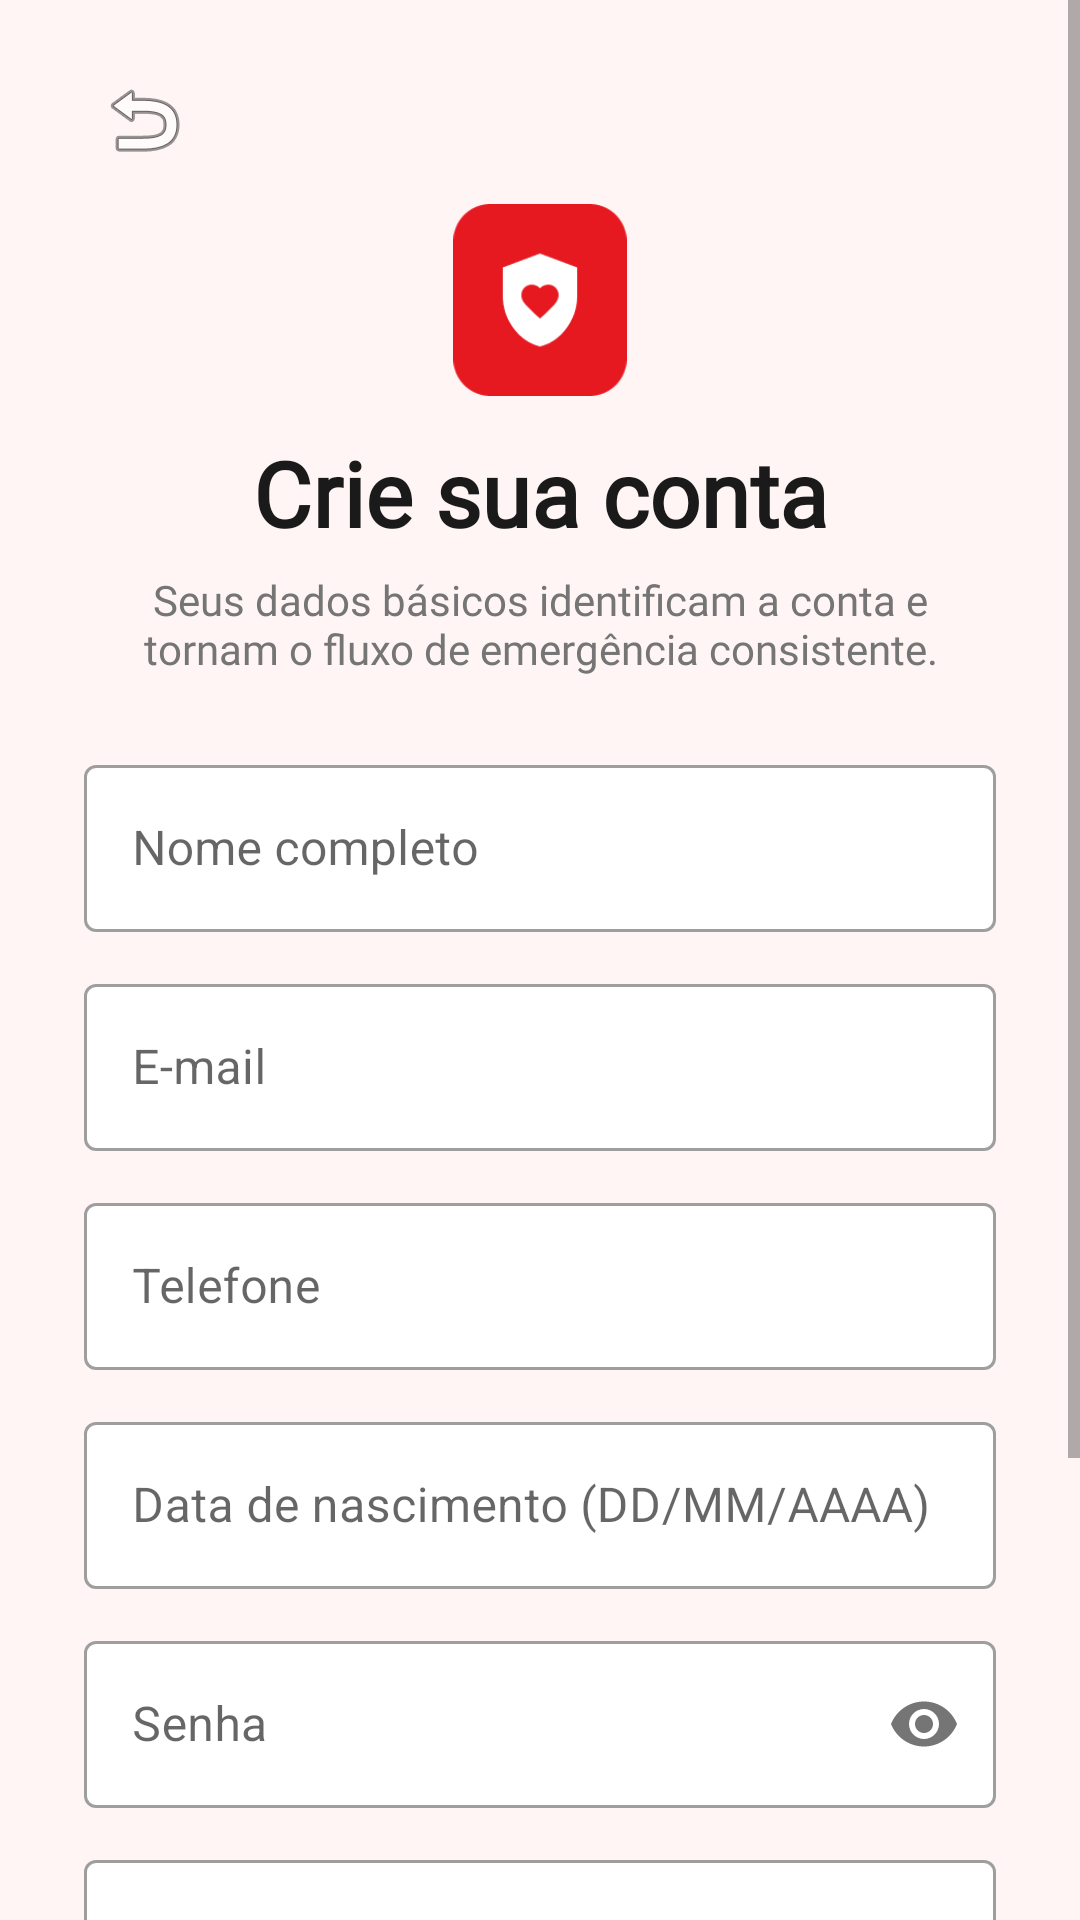

Android layout source for this screen:
<!-- AndroidManifest.xml: activity theme Theme.MaterialComponents.Light.NoActionBar -->
<!-- res/layout/activity_register.xml -->
<?xml version="1.0" encoding="utf-8"?>
<ScrollView xmlns:android="http://schemas.android.com/apk/res/android"
    xmlns:app="http://schemas.android.com/apk/res-auto"
    android:id="@+id/rootRegister"
    android:layout_width="match_parent"
    android:layout_height="match_parent"
    android:background="#FFF5F5"
    android:fillViewport="true">

    <LinearLayout
        android:layout_width="match_parent"
        android:layout_height="wrap_content"
        android:orientation="vertical"
        android:paddingStart="28dp"
        android:paddingEnd="28dp"
        android:paddingBottom="36dp">

        <ImageButton
            android:id="@+id/btnVoltar"
            android:layout_width="40dp"
            android:layout_height="40dp"
            android:layout_marginTop="20dp"
            android:background="@drawable/circle_background"
            android:contentDescription="Voltar"
            android:padding="8dp"
            android:src="@android:drawable/ic_menu_revert" />

        <ImageView
            android:layout_width="64dp"
            android:layout_height="64dp"
            android:layout_gravity="center_horizontal"
            android:layout_marginTop="8dp"
            android:contentDescription="Logo Linha Vital"
            android:src="@drawable/ic_logo" />

        <TextView
            android:layout_width="match_parent"
            android:layout_height="wrap_content"
            android:layout_marginTop="12dp"
            android:fontFamily="@font/newsreader_regular"
            android:gravity="center"
            android:text="Crie sua conta"
            android:textColor="#1A1A1A"
            android:textSize="30sp"
            android:textStyle="bold" />

        <TextView
            android:layout_width="match_parent"
            android:layout_height="wrap_content"
            android:layout_marginTop="6dp"
            android:layout_marginBottom="24dp"
            android:fontFamily="@font/public_sans"
            android:gravity="center"
            android:text="Seus dados básicos identificam a conta e tornam o fluxo de emergência consistente."
            android:textColor="#757575"
            android:textSize="14sp" />

        <com.google.android.material.textfield.TextInputLayout
            style="@style/Widget.MaterialComponents.TextInputLayout.OutlinedBox"
            android:layout_width="match_parent"
            android:layout_height="wrap_content"
            android:hint="Nome completo"
            app:boxBackgroundColor="#FFFFFF">
            <com.google.android.material.textfield.TextInputEditText
                android:id="@+id/etName"
                android:layout_width="match_parent"
                android:layout_height="wrap_content"
                android:inputType="textPersonName"
                android:imeOptions="actionNext" />
        </com.google.android.material.textfield.TextInputLayout>

        <com.google.android.material.textfield.TextInputLayout
            style="@style/Widget.MaterialComponents.TextInputLayout.OutlinedBox"
            android:layout_width="match_parent"
            android:layout_height="wrap_content"
            android:layout_marginTop="12dp"
            android:hint="E-mail"
            app:boxBackgroundColor="#FFFFFF">
            <com.google.android.material.textfield.TextInputEditText
                android:id="@+id/etEmail"
                android:layout_width="match_parent"
                android:layout_height="wrap_content"
                android:inputType="textEmailAddress"
                android:imeOptions="actionNext" />
        </com.google.android.material.textfield.TextInputLayout>

        <com.google.android.material.textfield.TextInputLayout
            style="@style/Widget.MaterialComponents.TextInputLayout.OutlinedBox"
            android:layout_width="match_parent"
            android:layout_height="wrap_content"
            android:layout_marginTop="12dp"
            android:hint="Telefone"
            app:boxBackgroundColor="#FFFFFF">
            <com.google.android.material.textfield.TextInputEditText
                android:id="@+id/etPhone"
                android:layout_width="match_parent"
                android:layout_height="wrap_content"
                android:inputType="phone"
                android:imeOptions="actionNext" />
        </com.google.android.material.textfield.TextInputLayout>

        <com.google.android.material.textfield.TextInputLayout
            style="@style/Widget.MaterialComponents.TextInputLayout.OutlinedBox"
            android:layout_width="match_parent"
            android:layout_height="wrap_content"
            android:layout_marginTop="12dp"
            android:hint="Data de nascimento (DD/MM/AAAA)"
            app:boxBackgroundColor="#FFFFFF">
            <com.google.android.material.textfield.TextInputEditText
                android:id="@+id/etBirthDate"
                android:layout_width="match_parent"
                android:layout_height="wrap_content"
                android:inputType="date"
                android:imeOptions="actionNext" />
        </com.google.android.material.textfield.TextInputLayout>

        <com.google.android.material.textfield.TextInputLayout
            style="@style/Widget.MaterialComponents.TextInputLayout.OutlinedBox"
            android:layout_width="match_parent"
            android:layout_height="wrap_content"
            android:layout_marginTop="12dp"
            android:hint="Senha"
            app:boxBackgroundColor="#FFFFFF"
            app:passwordToggleEnabled="true">
            <com.google.android.material.textfield.TextInputEditText
                android:id="@+id/etPassword"
                android:layout_width="match_parent"
                android:layout_height="wrap_content"
                android:inputType="textPassword"
                android:imeOptions="actionNext" />
        </com.google.android.material.textfield.TextInputLayout>

        <com.google.android.material.textfield.TextInputLayout
            style="@style/Widget.MaterialComponents.TextInputLayout.OutlinedBox"
            android:layout_width="match_parent"
            android:layout_height="wrap_content"
            android:layout_marginTop="12dp"
            android:hint="Confirmar senha"
            app:boxBackgroundColor="#FFFFFF"
            app:passwordToggleEnabled="true">
            <com.google.android.material.textfield.TextInputEditText
                android:id="@+id/etConfirmPassword"
                android:layout_width="match_parent"
                android:layout_height="wrap_content"
                android:inputType="textPassword"
                android:imeOptions="actionDone" />
        </com.google.android.material.textfield.TextInputLayout>

        <com.google.android.material.button.MaterialButton
            android:id="@+id/btnCadastrar"
            android:layout_width="match_parent"
            android:layout_height="54dp"
            android:layout_marginTop="24dp"
            android:backgroundTint="#BB0013"
            android:text="Criar conta"
            android:textAllCaps="false"
            android:textColor="#FFFFFF"
            android:textSize="16sp"
            android:textStyle="bold"
            app:cornerRadius="28dp" />

        <ProgressBar
            android:id="@+id/progressBar"
            android:layout_width="wrap_content"
            android:layout_height="wrap_content"
            android:layout_gravity="center_horizontal"
            android:layout_marginTop="8dp"
            android:visibility="gone" />

        <TextView
            android:id="@+id/tvLogin"
            android:layout_width="match_parent"
            android:layout_height="wrap_content"
            android:layout_marginTop="18dp"
            android:gravity="center"
            android:padding="8dp"
            android:text="Já tem uma conta? Fazer login"
            android:textColor="#BB0013"
            android:textSize="14sp"
            android:textStyle="bold" />
    </LinearLayout>
</ScrollView>
<!-- resources referenced by this layout -->
<resources>
  <!-- drawable ic_logo: png bitmap (drawable, 3103 bytes) -->
</resources>
